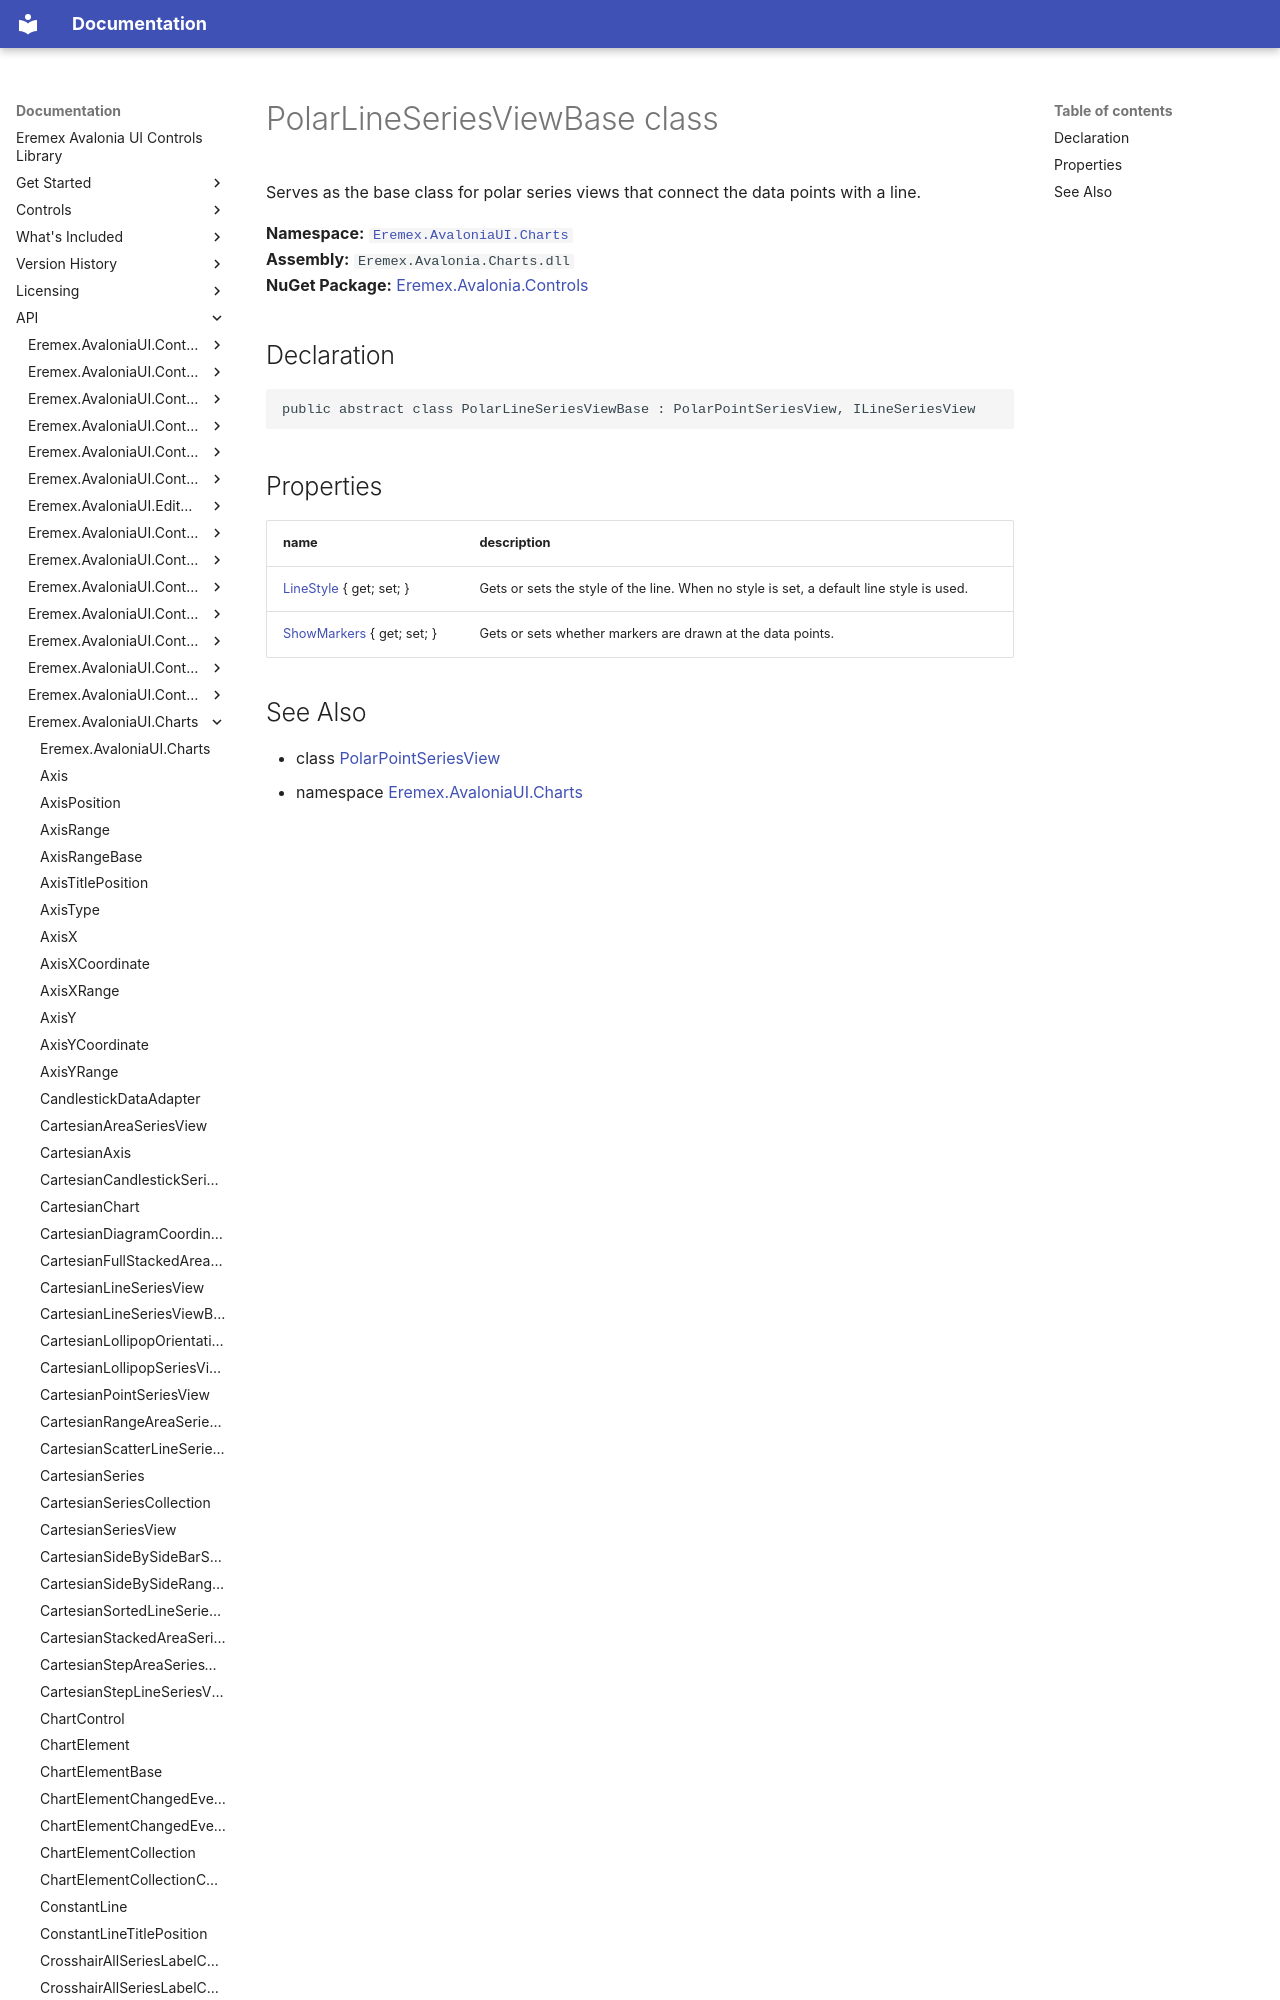

repository: Eremex/controls-doc · page: API/Eremex.AvaloniaUI.Charts/PolarLineSeriesViewBase/index.html · generator: mkdocs

# PolarLineSeriesViewBase class

Serves as the base class for polar series views that connect the data points with a line.

**Namespace:** [`Eremex.AvaloniaUI.Charts`](./index.md)  
**Assembly:** `Eremex.Avalonia.Charts.dll`  
**NuGet Package:** [Eremex.Avalonia.Controls](https://www.nuget.org/packages/Eremex.Avalonia.Controls)

## Declaration

```csharp
public abstract class PolarLineSeriesViewBase : PolarPointSeriesView, ILineSeriesView
```
